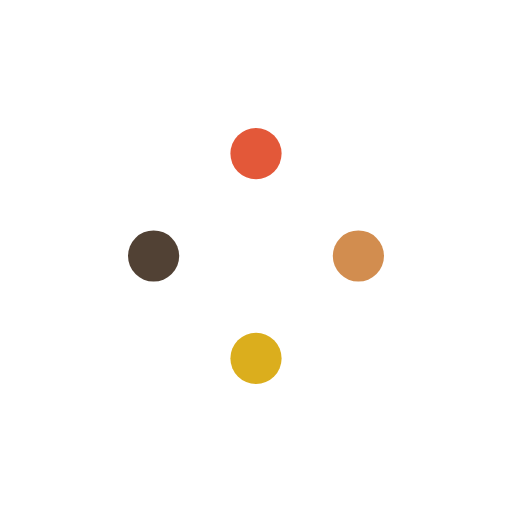
t = 0.00 s
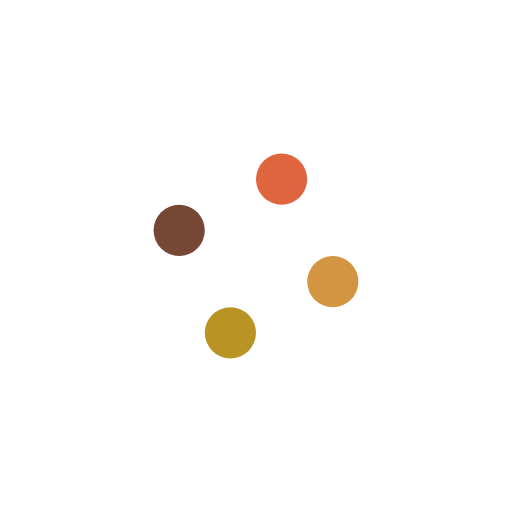
t = 0.25 s
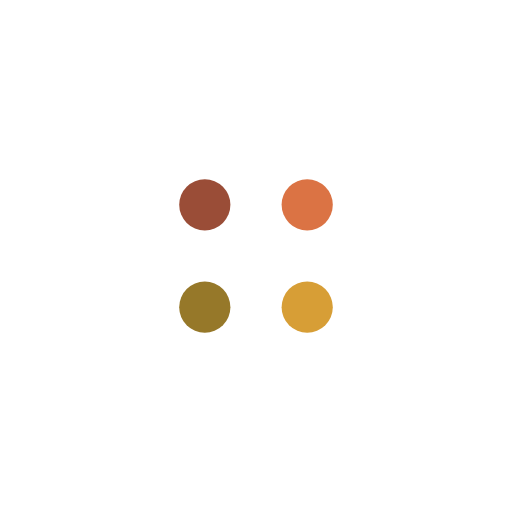
t = 0.50 s
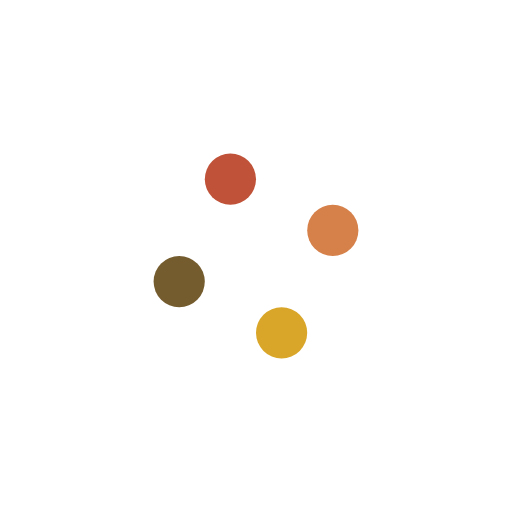
t = 0.75 s

The animated SVG that drew these frames (rendered in a browser with its animation timeline set to each time). Animation: 8 SMIL elements (animate=4,animateTransform=4); one cycle of 1.00 s, repeats indefinitely.

<svg width='66px' height='66px' xmlns="http://www.w3.org/2000/svg" viewBox="0 0 100 100" preserveAspectRatio="xMidYMid" class="uil-balls"><rect x="0" y="0" width="100" height="100" fill="none" class="bk"></rect><g transform="rotate(0 50 50)">
  <circle r="5" cx="30" cy="50">
    <animateTransform attributeName="transform" type="translate" begin="0s" repeatCount="indefinite" dur="1s" values="0 0;19.999999999999996 -20" keyTimes="0;1"/>
    <animate attributeName="fill" dur="1s" begin="0s" repeatCount="indefinite"  keyTimes="0;1" values="#514134;#e35839"/>
  </circle>
</g><g transform="rotate(90 50 50)">
  <circle r="5" cx="30" cy="50">
    <animateTransform attributeName="transform" type="translate" begin="0s" repeatCount="indefinite" dur="1s" values="0 0;19.999999999999996 -20" keyTimes="0;1"/>
    <animate attributeName="fill" dur="1s" begin="0s" repeatCount="indefinite"  keyTimes="0;1" values="#e35839;#d28d4f"/>
  </circle>
</g><g transform="rotate(180 50 50)">
  <circle r="5" cx="30" cy="50">
    <animateTransform attributeName="transform" type="translate" begin="0s" repeatCount="indefinite" dur="1s" values="0 0;19.999999999999996 -20" keyTimes="0;1"/>
    <animate attributeName="fill" dur="1s" begin="0s" repeatCount="indefinite"  keyTimes="0;1" values="#d28d4f;#dbae1d"/>
  </circle>
</g><g transform="rotate(270 50 50)">
  <circle r="5" cx="30" cy="50">
    <animateTransform attributeName="transform" type="translate" begin="0s" repeatCount="indefinite" dur="1s" values="0 0;19.999999999999996 -20" keyTimes="0;1"/>
    <animate attributeName="fill" dur="1s" begin="0s" repeatCount="indefinite"  keyTimes="0;1" values="#dbae1d;#514134"/>
  </circle>
</g></svg>